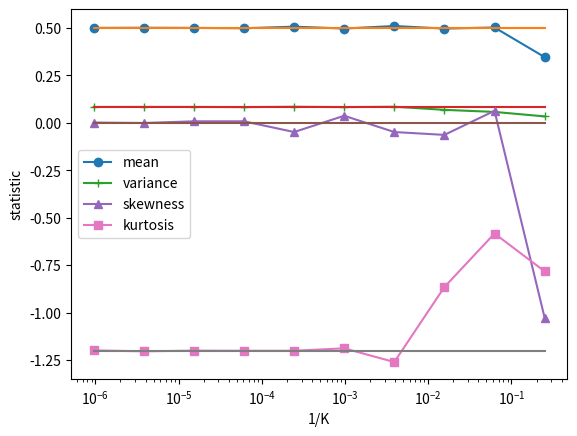
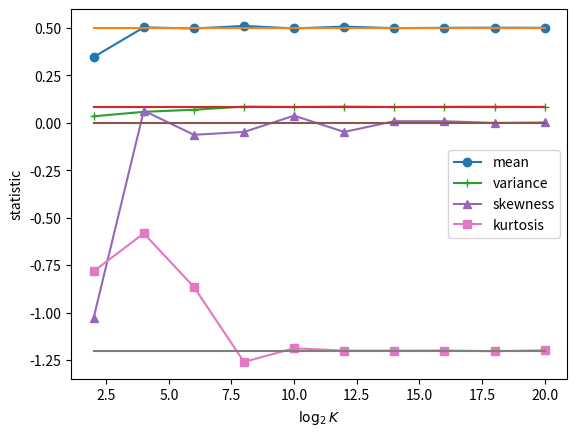

Generate these figures, in order, with matplotlib:
import numpy as np
import matplotlib.pyplot as plt
from scipy import stats
import math

num=10

K = np.zeros(num, dtype=int)
y_mean = np.zeros(num, dtype=float); y_median = np.zeros(num, dtype=float)
y_var = np.zeros(num, dtype=float); y_skew = np.zeros(num, dtype=float)
y_kurt = np.zeros(num, dtype=float); #y_mode = np.zeros(num, dtype=float)

for l in range(num):
    K[l] = 4**(l+1)
    y = np.random.uniform(size=K[l])
    y_mean[l] = np.mean(y); y_median[l] = np.median(y); y_var[l] = np.var(y)
    y_skew[l] = stats.skew(y); y_kurt[l] = stats.kurtosis(y); #y_mode[l] = stats.mode(y)[0]
    
plt.figure()
y_mean_anal = 0.5*np.ones(num); y_var_anal = 1./12.*np.ones(num)
y_skew_anal = np.zeros(num); y_kurt_anal = -1.2*np.ones(num)
plt.plot(1/K, y_mean, '-o', label='mean'); plt.plot(1/K, y_mean_anal)
plt.plot(1/K, y_var,'-+', label='variance'); plt.plot(1/K, y_var_anal)
plt.plot(1/K, y_skew,'-^', label='skewness'); plt.plot(1/K, y_skew_anal)
plt.plot(1/K, y_kurt, '-s', label='kurtosis'); plt.plot(1/K, y_kurt_anal)
plt.xlabel('1/K'); plt.ylabel('statistic')
plt.xscale('log')
plt.legend()
plt.show()

plt.figure()
plt.plot(np.log2(K), y_mean, '-o', label='mean'); plt.plot(np.log2(K), y_mean_anal)
plt.plot(np.log2(K), y_var, '-+', label='variance'); plt.plot(np.log2(K), y_var_anal)
plt.plot(np.log2(K), y_skew, '-^', label='skewness'); plt.plot(np.log2(K), y_skew_anal)
plt.plot(np.log2(K), y_kurt, '-s', label='kurtosis'); plt.plot(np.log2(K), y_kurt_anal)
plt.xlabel(r'$\log_2 K$'); plt.ylabel('statistic')
plt.legend()
plt.show()